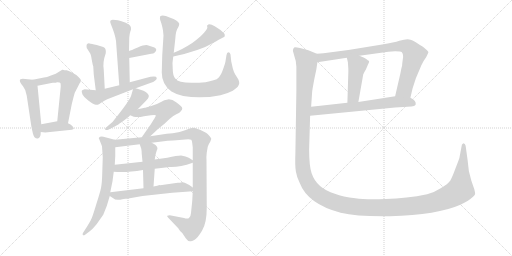
t = 0.00 s
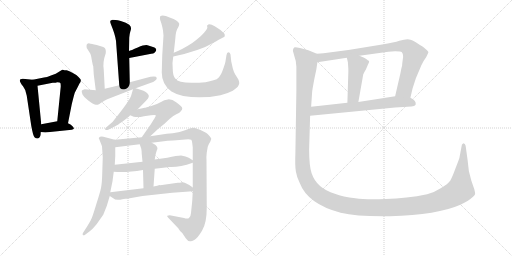
t = 3.05 s
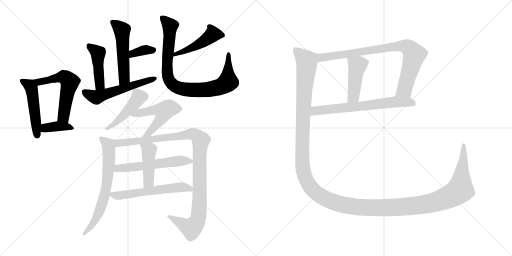
t = 6.10 s
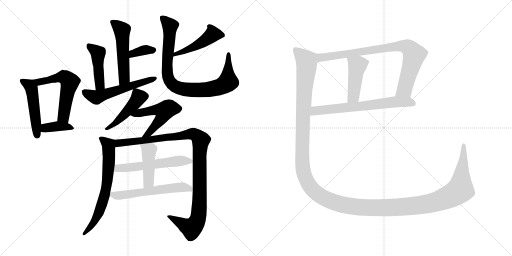
t = 9.15 s
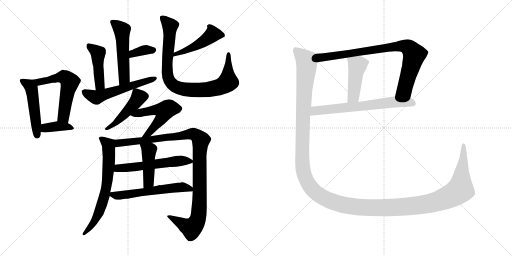
t = 12.19 s
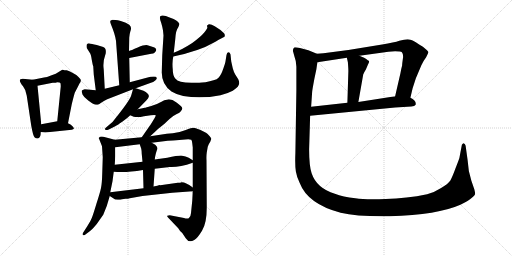
t = 15.24 s

The animated SVG that drew these frames (rendered in a browser with its animation timeline set to each time). Animation: 20 CSS @keyframes rules; one cycle of 15.24 s.

<svg version="1.1" viewBox="0 0 2048 1024" xmlns="http://www.w3.org/2000/svg">
  <g stroke="lightgray" stroke-dasharray="1,1" stroke-width="1" transform="scale(4, 4)">
    <line x1="0" y1="0" x2="256" y2="256"></line>
    <line x1="256" y1="0" x2="0" y2="256"></line>
    <line x1="128" y1="0" x2="128" y2="256"></line>
    <line x1="0" y1="128" x2="256" y2="128"></line>
    <line x1="256" y1="0" x2="512" y2="256"></line>
    <line x1="512" y1="0" x2="256" y2="256"></line>
    <line x1="384" y1="0" x2="384" y2="256"></line>
    <line x1="256" y1="128" x2="512" y2="128"></line>
  </g>
<g transform="scale(1, -1) translate(0, -850)">
   <style type="text/css">
    @keyframes keyframes0 {
      from {
       stroke: black;
       stroke-dashoffset: 489;
       stroke-width: 128;
       }
       61% {
       animation-timing-function: step-end;
       stroke: black;
       stroke-dashoffset: 0;
       stroke-width: 128;
       }
       to {
       stroke: black;
       stroke-width: 1024;
       }
       }
       #make-me-a-hanzi-animation-0 {
         animation: keyframes0 0.647949s both;
         animation-delay: 0.000000s;
         animation-timing-function: linear;
       }
    @keyframes keyframes1 {
      from {
       stroke: black;
       stroke-dashoffset: 569;
       stroke-width: 128;
       }
       65% {
       animation-timing-function: step-end;
       stroke: black;
       stroke-dashoffset: 0;
       stroke-width: 128;
       }
       to {
       stroke: black;
       stroke-width: 1024;
       }
       }
       #make-me-a-hanzi-animation-1 {
         animation: keyframes1 0.713053s both;
         animation-delay: 0.647949s;
         animation-timing-function: linear;
       }
    @keyframes keyframes2 {
      from {
       stroke: black;
       stroke-dashoffset: 381;
       stroke-width: 128;
       }
       55% {
       animation-timing-function: step-end;
       stroke: black;
       stroke-dashoffset: 0;
       stroke-width: 128;
       }
       to {
       stroke: black;
       stroke-width: 1024;
       }
       }
       #make-me-a-hanzi-animation-2 {
         animation: keyframes2 0.560059s both;
         animation-delay: 1.361002s;
         animation-timing-function: linear;
       }
    @keyframes keyframes3 {
      from {
       stroke: black;
       stroke-dashoffset: 522;
       stroke-width: 128;
       }
       63% {
       animation-timing-function: step-end;
       stroke: black;
       stroke-dashoffset: 0;
       stroke-width: 128;
       }
       to {
       stroke: black;
       stroke-width: 1024;
       }
       }
       #make-me-a-hanzi-animation-3 {
         animation: keyframes3 0.674805s both;
         animation-delay: 1.921061s;
         animation-timing-function: linear;
       }
    @keyframes keyframes4 {
      from {
       stroke: black;
       stroke-dashoffset: 356;
       stroke-width: 128;
       }
       54% {
       animation-timing-function: step-end;
       stroke: black;
       stroke-dashoffset: 0;
       stroke-width: 128;
       }
       to {
       stroke: black;
       stroke-width: 1024;
       }
       }
       #make-me-a-hanzi-animation-4 {
         animation: keyframes4 0.539714s both;
         animation-delay: 2.595866s;
         animation-timing-function: linear;
       }
    @keyframes keyframes5 {
      from {
       stroke: black;
       stroke-dashoffset: 444;
       stroke-width: 128;
       }
       59% {
       animation-timing-function: step-end;
       stroke: black;
       stroke-dashoffset: 0;
       stroke-width: 128;
       }
       to {
       stroke: black;
       stroke-width: 1024;
       }
       }
       #make-me-a-hanzi-animation-5 {
         animation: keyframes5 0.611328s both;
         animation-delay: 3.135580s;
         animation-timing-function: linear;
       }
    @keyframes keyframes6 {
      from {
       stroke: black;
       stroke-dashoffset: 555;
       stroke-width: 128;
       }
       64% {
       animation-timing-function: step-end;
       stroke: black;
       stroke-dashoffset: 0;
       stroke-width: 128;
       }
       to {
       stroke: black;
       stroke-width: 1024;
       }
       }
       #make-me-a-hanzi-animation-6 {
         animation: keyframes6 0.701660s both;
         animation-delay: 3.746908s;
         animation-timing-function: linear;
       }
    @keyframes keyframes7 {
      from {
       stroke: black;
       stroke-dashoffset: 463;
       stroke-width: 128;
       }
       60% {
       animation-timing-function: step-end;
       stroke: black;
       stroke-dashoffset: 0;
       stroke-width: 128;
       }
       to {
       stroke: black;
       stroke-width: 1024;
       }
       }
       #make-me-a-hanzi-animation-7 {
         animation: keyframes7 0.626790s both;
         animation-delay: 4.448568s;
         animation-timing-function: linear;
       }
    @keyframes keyframes8 {
      from {
       stroke: black;
       stroke-dashoffset: 885;
       stroke-width: 128;
       }
       74% {
       animation-timing-function: step-end;
       stroke: black;
       stroke-dashoffset: 0;
       stroke-width: 128;
       }
       to {
       stroke: black;
       stroke-width: 1024;
       }
       }
       #make-me-a-hanzi-animation-8 {
         animation: keyframes8 0.970215s both;
         animation-delay: 5.075358s;
         animation-timing-function: linear;
       }
    @keyframes keyframes9 {
      from {
       stroke: black;
       stroke-dashoffset: 463;
       stroke-width: 128;
       }
       60% {
       animation-timing-function: step-end;
       stroke: black;
       stroke-dashoffset: 0;
       stroke-width: 128;
       }
       to {
       stroke: black;
       stroke-width: 1024;
       }
       }
       #make-me-a-hanzi-animation-9 {
         animation: keyframes9 0.626790s both;
         animation-delay: 6.045573s;
         animation-timing-function: linear;
       }
    @keyframes keyframes10 {
      from {
       stroke: black;
       stroke-dashoffset: 522;
       stroke-width: 128;
       }
       63% {
       animation-timing-function: step-end;
       stroke: black;
       stroke-dashoffset: 0;
       stroke-width: 128;
       }
       to {
       stroke: black;
       stroke-width: 1024;
       }
       }
       #make-me-a-hanzi-animation-10 {
         animation: keyframes10 0.674805s both;
         animation-delay: 6.672363s;
         animation-timing-function: linear;
       }
    @keyframes keyframes11 {
      from {
       stroke: black;
       stroke-dashoffset: 676;
       stroke-width: 128;
       }
       69% {
       animation-timing-function: step-end;
       stroke: black;
       stroke-dashoffset: 0;
       stroke-width: 128;
       }
       to {
       stroke: black;
       stroke-width: 1024;
       }
       }
       #make-me-a-hanzi-animation-11 {
         animation: keyframes11 0.800130s both;
         animation-delay: 7.347168s;
         animation-timing-function: linear;
       }
    @keyframes keyframes12 {
      from {
       stroke: black;
       stroke-dashoffset: 1072;
       stroke-width: 128;
       }
       78% {
       animation-timing-function: step-end;
       stroke: black;
       stroke-dashoffset: 0;
       stroke-width: 128;
       }
       to {
       stroke: black;
       stroke-width: 1024;
       }
       }
       #make-me-a-hanzi-animation-12 {
         animation: keyframes12 1.122396s both;
         animation-delay: 8.147298s;
         animation-timing-function: linear;
       }
    @keyframes keyframes13 {
      from {
       stroke: black;
       stroke-dashoffset: 561;
       stroke-width: 128;
       }
       65% {
       animation-timing-function: step-end;
       stroke: black;
       stroke-dashoffset: 0;
       stroke-width: 128;
       }
       to {
       stroke: black;
       stroke-width: 1024;
       }
       }
       #make-me-a-hanzi-animation-13 {
         animation: keyframes13 0.706543s both;
         animation-delay: 9.269694s;
         animation-timing-function: linear;
       }
    @keyframes keyframes14 {
      from {
       stroke: black;
       stroke-dashoffset: 442;
       stroke-width: 128;
       }
       59% {
       animation-timing-function: step-end;
       stroke: black;
       stroke-dashoffset: 0;
       stroke-width: 128;
       }
       to {
       stroke: black;
       stroke-width: 1024;
       }
       }
       #make-me-a-hanzi-animation-14 {
         animation: keyframes14 0.609701s both;
         animation-delay: 9.976237s;
         animation-timing-function: linear;
       }
    @keyframes keyframes15 {
      from {
       stroke: black;
       stroke-dashoffset: 576;
       stroke-width: 128;
       }
       65% {
       animation-timing-function: step-end;
       stroke: black;
       stroke-dashoffset: 0;
       stroke-width: 128;
       }
       to {
       stroke: black;
       stroke-width: 1024;
       }
       }
       #make-me-a-hanzi-animation-15 {
         animation: keyframes15 0.718750s both;
         animation-delay: 10.585938s;
         animation-timing-function: linear;
       }
    @keyframes keyframes16 {
      from {
       stroke: black;
       stroke-dashoffset: 842;
       stroke-width: 128;
       }
       73% {
       animation-timing-function: step-end;
       stroke: black;
       stroke-dashoffset: 0;
       stroke-width: 128;
       }
       to {
       stroke: black;
       stroke-width: 1024;
       }
       }
       #make-me-a-hanzi-animation-16 {
         animation: keyframes16 0.935221s both;
         animation-delay: 11.304688s;
         animation-timing-function: linear;
       }
    @keyframes keyframes17 {
      from {
       stroke: black;
       stroke-dashoffset: 450;
       stroke-width: 128;
       }
       59% {
       animation-timing-function: step-end;
       stroke: black;
       stroke-dashoffset: 0;
       stroke-width: 128;
       }
       to {
       stroke: black;
       stroke-width: 1024;
       }
       }
       #make-me-a-hanzi-animation-17 {
         animation: keyframes17 0.616211s both;
         animation-delay: 12.239909s;
         animation-timing-function: linear;
       }
    @keyframes keyframes18 {
      from {
       stroke: black;
       stroke-dashoffset: 671;
       stroke-width: 128;
       }
       69% {
       animation-timing-function: step-end;
       stroke: black;
       stroke-dashoffset: 0;
       stroke-width: 128;
       }
       to {
       stroke: black;
       stroke-width: 1024;
       }
       }
       #make-me-a-hanzi-animation-18 {
         animation: keyframes18 0.796061s both;
         animation-delay: 12.856120s;
         animation-timing-function: linear;
       }
    @keyframes keyframes19 {
      from {
       stroke: black;
       stroke-dashoffset: 1644;
       stroke-width: 128;
       }
       84% {
       animation-timing-function: step-end;
       stroke: black;
       stroke-dashoffset: 0;
       stroke-width: 128;
       }
       to {
       stroke: black;
       stroke-width: 1024;
       }
       }
       #make-me-a-hanzi-animation-19 {
         animation: keyframes19 1.587891s both;
         animation-delay: 13.652181s;
         animation-timing-function: linear;
       }
</style>
<path d="M 131.0 531.5 L 91.0 535.5 Q 67.0 535.5 92.0 505.5 Q 104.0 491.5 107.0 467.5 L 125.0 347.5 Q 132.0 308.5 138.0 301.5 Q 145.0 294.5 152.0 296.5 Q 163.0 299.5 163.0 322.5 L 165.0 353.5 L 150.0 507.5 C 148.0 529.5 148.0 529.5 131.0 531.5 Z" fill="lightgray"></path> 
<path d="M 251.0 571.5 L 249.0 571.5 L 223.0 555.5 L 201.0 547.5 Q 185.0 541.5 181.0 541.5 L 131.0 531.5 C 102.0 525.5 121.0 501.5 150.0 507.5 L 211.0 519.5 Q 225.0 519.5 229.0 521.5 Q 241.0 521.5 242.0 517.5 Q 243.0 512.5 243.0 504.5 L 229.0 365.5 C 226.0 335.5 266.0 328.5 272.0 357.5 L 287.0 433.5 Q 295.0 466.5 299.0 479.5 L 312.0 504.5 Q 319.0 519.5 322.0 522.5 Q 324.0 527.5 323.0 531.5 Q 322.0 534.5 314.0 542.5 Q 307.0 550.5 293.0 557.5 L 280.0 564.5 L 267.0 569.5 Q 257.0 569.5 251.0 571.5 Z" fill="lightgray"></path> 
<path d="M 163.0 322.5 L 181.0 320.5 L 287.0 331.5 Q 294.0 333.5 295.0 335.5 Q 297.0 337.5 290.0 345.5 Q 283.0 353.5 272.0 357.5 L 229.0 365.5 L 165.0 353.5 C 136.0 347.5 133.0 325.5 163.0 322.5 Z" fill="lightgray"></path> 
<path d="M 519.0 521.5 L 517.0 618.5 L 516.0 646.5 L 517.0 699.5 Q 519.0 718.5 521.0 723.5 Q 529.0 741.5 517.0 751.5 Q 506.0 760.5 483.0 766.5 Q 453.0 771.5 448.0 770.5 Q 436.0 770.5 444.0 752.5 L 451.0 734.5 Q 465.0 697.5 465.0 673.5 L 477.0 509.5 C 479.0 479.5 520.0 491.5 519.0 521.5 Z" fill="lightgray"></path> 
<path d="M 517.0 618.5 L 605.0 635.5 Q 614.0 635.5 619.0 640.5 Q 624.0 645.5 625.0 650.5 Q 625.0 658.5 612.0 662.5 L 590.0 669.5 Q 580.0 672.5 551.0 660.5 Q 523.0 648.5 516.0 646.5 C 488.0 637.5 488.0 612.5 517.0 618.5 Z" fill="lightgray"></path> 
<path d="M 419.0 495.5 L 415.0 571.5 Q 410.0 601.5 423.0 637.5 Q 424.0 648.5 422.0 653.5 Q 421.0 658.5 413.0 662.5 L 387.0 670.5 Q 365.0 675.5 358.0 676.5 Q 352.0 677.5 347.0 672.5 Q 345.0 667.5 347.0 658.5 L 359.0 639.5 Q 364.0 633.5 367.0 611.5 Q 371.0 589.5 373.0 585.5 L 375.0 552.5 L 383.0 489.5 C 387.0 459.5 421.0 465.5 419.0 495.5 Z" fill="lightgray"></path> 
<path d="M 543.0 497.5 L 601.0 518.5 Q 614.0 522.5 621.0 528.5 Q 628.0 533.5 627.0 538.5 Q 626.0 549.5 583.0 538.5 L 519.0 521.5 L 477.0 509.5 L 419.0 495.5 L 383.0 489.5 L 339.0 493.5 Q 328.0 491.5 327.0 487.5 Q 326.0 483.5 330.0 472.5 Q 335.0 461.5 353.0 448.5 Q 371.0 434.5 379.0 432.5 Q 387.0 430.5 391.0 431.5 Q 395.0 431.5 403.0 438.5 Q 411.0 444.5 429.0 453.5 L 532.0 493.5 L 543.0 497.5 Z" fill="lightgray"></path> 
<path d="M 693.0 624.5 Q 798.0 646.5 856.0 680.5 Q 869.0 688.5 898.0 703.5 Q 901.0 710.5 897.0 716.5 Q 882.0 732.5 859.0 745.5 Q 836.0 758.5 830.0 749.5 Q 826.0 748.5 829.0 743.5 Q 832.0 737.5 817.0 720.5 Q 803.0 703.5 769.0 678.5 Q 729.0 652.5 695.0 639.5 C 667.0 628.5 664.0 618.5 693.0 624.5 Z" fill="lightgray"></path> 
<path d="M 649.0 630.5 L 647.0 560.5 Q 647.0 512.5 686.0 484.5 Q 707.0 471.5 733.0 466.5 Q 802.0 453.5 882.0 469.5 Q 908.0 475.5 931.0 487.5 Q 945.0 497.5 951.0 503.5 Q 955.0 508.5 957.0 517.5 Q 957.0 526.5 953.0 533.5 L 941.0 552.5 Q 936.0 559.5 931.0 577.5 L 925.0 604.5 L 922.0 632.5 Q 920.0 641.5 913.0 641.5 Q 908.0 641.5 906.0 630.5 L 902.0 605.5 Q 902.0 601.5 893.0 575.5 Q 884.0 549.5 875.0 540.5 Q 869.0 532.5 854.0 529.5 Q 840.0 525.5 822.0 521.5 Q 792.0 519.5 782.0 519.5 Q 715.0 516.5 701.0 536.5 Q 691.0 548.5 691.0 573.5 Q 688.0 599.5 693.0 624.5 L 695.0 639.5 L 701.0 693.5 Q 703.0 729.5 713.0 741.5 Q 717.0 749.5 717.0 755.5 Q 711.0 770.5 681.0 779.5 Q 652.0 792.5 642.0 786.5 Q 636.0 779.5 645.0 758.5 Q 650.0 741.5 652.0 728.5 L 654.0 708.5 L 649.0 630.5 Z" fill="lightgray"></path> 
<path d="M 551.0 413.5 L 585.0 448.5 Q 594.0 457.5 595.0 463.5 Q 597.0 469.5 590.0 476.5 Q 584.0 483.5 574.0 487.5 L 543.0 497.5 C 534.0 500.5 534.0 500.5 532.0 493.5 L 525.0 469.5 Q 521.0 452.5 473.0 391.5 L 450.0 362.5 L 423.0 339.5 Q 419.0 336.5 421.0 331.5 Q 425.0 328.5 435.0 332.5 L 461.0 345.5 Q 469.0 349.5 489.0 363.5 Q 509.0 377.5 521.0 389.5 L 551.0 413.5 Z" fill="lightgray"></path> 
<path d="M 601.0 305.5 L 633.0 335.5 L 658.0 355.5 L 678.0 374.5 Q 692.0 387.5 707.0 394.5 Q 722.0 401.5 723.0 405.5 Q 730.0 411.5 729.0 417.5 Q 729.0 423.5 706.0 440.5 Q 684.0 456.5 667.0 451.5 Q 659.0 451.5 644.0 442.5 Q 629.0 433.5 605.0 426.5 Q 582.0 419.5 579.0 419.5 L 551.0 413.5 C 522.0 407.5 494.0 401.5 521.0 389.5 L 535.0 383.5 Q 552.0 379.5 576.0 385.5 L 603.0 389.5 Q 621.0 391.5 623.0 389.5 Q 624.0 385.5 613.0 369.5 Q 603.0 352.5 599.0 347.5 L 567.0 301.5 C 550.0 276.5 579.0 284.5 601.0 305.5 Z" fill="lightgray"></path> 
<path d="M 395.0 298.5 L 408.0 265.5 L 411.0 221.5 L 409.0 158.5 Q 408.0 117.5 404.0 98.5 Q 400.0 79.5 386.0 36.5 Q 373.0 -6.5 368.0 -19.5 Q 363.0 -33.5 349.0 -54.5 L 333.0 -79.5 Q 329.0 -84.5 331.0 -89.5 Q 334.0 -92.5 339.0 -89.5 L 359.0 -74.5 Q 367.0 -69.5 387.0 -45.5 L 413.0 -8.5 L 427.0 26.5 L 439.0 66.5 L 441.0 81.5 L 450.0 125.5 L 455.0 163.5 L 459.0 191.5 L 461.0 225.5 L 461.0 261.5 C 461.0 290.5 461.0 290.5 459.0 291.5 L 421.0 301.5 Q 401.0 307.5 395.0 298.5 Z" fill="lightgray"></path> 
<path d="M 771.0 85.5 L 769.0 47.5 L 764.0 -1.5 Q 764.0 -13.5 755.0 -22.5 Q 748.0 -25.5 736.0 -21.5 L 679.0 -10.5 L 669.0 -12.5 Q 667.0 -14.5 673.0 -20.5 L 713.0 -62.5 Q 718.0 -72.5 729.0 -81.5 L 743.0 -102.5 Q 751.0 -114.5 760.0 -114.5 Q 765.0 -116.5 777.0 -109.5 Q 790.0 -102.5 808.0 -72.5 Q 827.0 -42.5 827.0 20.5 L 826.0 208.5 Q 825.0 224.5 827.0 240.5 L 831.0 263.5 Q 835.0 275.5 841.0 283.5 L 845.0 294.5 Q 846.0 296.5 838.0 306.5 Q 830.0 316.5 824.0 319.5 L 800.0 331.5 Q 780.0 339.5 773.0 339.5 Q 766.0 339.5 743.0 330.5 Q 720.0 321.5 691.0 317.5 L 667.0 315.5 L 601.0 305.5 L 567.0 301.5 L 459.0 291.5 C 429.0 288.5 431.0 257.5 461.0 261.5 L 559.0 273.5 L 607.0 279.5 L 663.0 286.5 Q 676.0 288.5 705.0 289.5 L 753.0 293.5 Q 759.0 293.5 765.0 291.5 Q 768.0 288.5 769.0 277.5 L 771.0 260.5 L 771.0 209.5 L 771.0 199.5 L 771.0 100.5 L 771.0 85.5 Z" fill="lightgray"></path> 
<path d="M 455.0 163.5 L 469.0 162.5 Q 508.0 159.5 572.0 170.5 L 619.0 175.5 L 679.0 182.5 Q 716.0 180.5 771.0 199.5 C 781.0 202.5 781.0 202.5 771.0 209.5 L 755.0 219.5 Q 742.0 225.5 729.0 227.5 Q 717.0 229.5 669.0 219.5 L 619.0 212.5 L 570.0 203.5 L 459.0 191.5 C 429.0 188.5 425.0 165.5 455.0 163.5 Z" fill="lightgray"></path> 
<path d="M 572.0 170.5 L 574.0 97.5 C 575.0 67.5 612.0 74.5 614.0 104.5 L 619.0 175.5 L 619.0 212.5 L 621.0 226.5 Q 623.0 236.5 627.0 248.5 Q 635.0 259.5 621.0 271.5 L 607.0 279.5 C 581.0 294.5 550.0 301.5 559.0 273.5 L 565.0 255.5 Q 567.0 245.5 567.0 234.5 L 570.0 203.5 L 572.0 170.5 Z" fill="lightgray"></path> 
<path d="M 439.0 66.5 L 453.0 57.5 Q 459.0 51.5 471.0 51.5 Q 483.0 51.5 489.0 53.5 L 502.0 55.5 Q 513.0 55.5 519.0 57.5 L 570.0 66.5 L 689.0 79.5 L 771.0 85.5 C 790.0 86.5 790.0 86.5 771.0 100.5 L 757.0 110.5 L 743.0 117.5 Q 737.0 121.5 726.0 121.5 Q 723.0 119.5 711.0 119.5 L 641.0 109.5 Q 638.0 110.5 629.0 107.5 L 614.0 104.5 L 574.0 97.5 L 441.0 81.5 C 420.0 78.5 420.0 78.5 439.0 66.5 Z" fill="lightgray"></path> 
<path d="M 1641.5 459.0 L 1650.5 497.0 L 1663.5 537.0 L 1685.5 589.0 Q 1692.5 605.0 1704.5 621.0 Q 1713.5 638.0 1713.5 642.0 Q 1713.5 645.0 1691.5 663.0 Q 1658.5 684.0 1650.5 688.0 Q 1643.5 692.0 1630.5 693.0 Q 1617.5 693.0 1597.5 687.0 Q 1577.5 680.0 1528.5 672.0 L 1393.5 650.0 L 1324.5 641.0 Q 1291.5 637.0 1267.5 635.0 C 1237.5 632.0 1239.5 596.0 1269.5 601.0 L 1387.5 619.0 L 1437.5 627.0 L 1553.5 643.0 L 1580.5 645.0 Q 1603.5 645.0 1607.5 641.0 Q 1612.5 636.0 1612.5 622.0 Q 1608.5 595.0 1608.5 588.0 Q 1604.5 574.0 1601.5 556.0 L 1580.5 465.0 C 1573.5 436.0 1634.5 430.0 1641.5 459.0 Z" fill="lightgray"></path> 
<path d="M 1387.5 619.0 L 1391.5 601.0 Q 1393.5 575.0 1393.5 566.0 L 1389.5 439.0 C 1388.5 409.0 1428.5 412.0 1433.5 442.0 L 1452.5 550.0 Q 1452.5 554.0 1463.5 572.0 L 1471.5 591.0 Q 1477.5 603.0 1476.5 605.0 Q 1475.5 607.0 1456.5 619.0 L 1437.5 627.0 C 1409.5 639.0 1380.5 648.0 1387.5 619.0 Z" fill="lightgray"></path> 
<path d="M 1240.5 387.0 L 1580.5 420.0 L 1645.5 424.0 Q 1658.5 425.0 1662.5 431.0 Q 1666.5 447.0 1641.5 459.0 L 1580.5 465.0 L 1433.5 442.0 L 1389.5 439.0 L 1244.5 423.0 C 1214.5 420.0 1210.5 384.0 1240.5 387.0 Z" fill="lightgray"></path> 
<path d="M 1236.5 253.0 L 1240.5 387.0 L 1244.5 423.0 L 1248.5 481.0 Q 1248.5 487.0 1257.5 535.0 L 1265.5 573.0 L 1269.5 601.0 C 1274.5 631.0 1274.5 632.0 1267.5 635.0 L 1233.5 649.0 Q 1181.5 664.0 1176.5 660.0 Q 1171.5 655.0 1171.5 647.0 L 1177.5 625.0 Q 1184.5 608.0 1185.5 583.0 L 1185.5 488.0 L 1181.5 237.0 Q 1179.5 187.0 1183.5 164.0 Q 1187.5 140.0 1198.5 119.0 Q 1230.5 34.0 1362.5 -1.0 Q 1429.5 -17.0 1559.5 -15.0 Q 1751.5 -9.0 1841.5 31.0 Q 1875.5 47.0 1887.5 59.0 Q 1900.5 70.0 1900.5 75.0 Q 1900.5 80.0 1897.5 92.0 L 1885.5 127.0 Q 1872.5 166.0 1870.5 209.0 L 1862.5 267.0 Q 1860.5 277.0 1853.5 277.0 Q 1849.5 275.0 1847.5 271.0 L 1837.5 218.0 Q 1835.5 211.0 1822.5 178.0 Q 1810.5 145.0 1801.5 128.0 Q 1791.5 114.0 1764.5 98.0 Q 1738.5 81.0 1708.5 73.0 Q 1626.5 56.0 1542.5 54.0 Q 1459.5 51.0 1421.5 57.0 Q 1371.5 62.0 1339.5 75.0 Q 1266.5 97.0 1246.5 157.0 Q 1236.5 186.0 1236.5 253.0 Z" fill="lightgray"></path> 
      <clipPath id="make-me-a-hanzi-clip-0">
      <path d="M 131.0 531.5 L 91.0 535.5 Q 67.0 535.5 92.0 505.5 Q 104.0 491.5 107.0 467.5 L 125.0 347.5 Q 132.0 308.5 138.0 301.5 Q 145.0 294.5 152.0 296.5 Q 163.0 299.5 163.0 322.5 L 165.0 353.5 L 150.0 507.5 C 148.0 529.5 148.0 529.5 131.0 531.5 Z" fill="lightgray"></path>
      </clipPath>
      <path clip-path="url(#make-me-a-hanzi-clip-0)" d="M 92.0 520.5 L 109.0 515.5 L 126.0 497.5 L 148.0 308.5 " fill="none" id="make-me-a-hanzi-animation-0" stroke-dasharray="361 722" stroke-linecap="round"></path>

      <clipPath id="make-me-a-hanzi-clip-1">
      <path d="M 251.0 571.5 L 249.0 571.5 L 223.0 555.5 L 201.0 547.5 Q 185.0 541.5 181.0 541.5 L 131.0 531.5 C 102.0 525.5 121.0 501.5 150.0 507.5 L 211.0 519.5 Q 225.0 519.5 229.0 521.5 Q 241.0 521.5 242.0 517.5 Q 243.0 512.5 243.0 504.5 L 229.0 365.5 C 226.0 335.5 266.0 328.5 272.0 357.5 L 287.0 433.5 Q 295.0 466.5 299.0 479.5 L 312.0 504.5 Q 319.0 519.5 322.0 522.5 Q 324.0 527.5 323.0 531.5 Q 322.0 534.5 314.0 542.5 Q 307.0 550.5 293.0 557.5 L 280.0 564.5 L 267.0 569.5 Q 257.0 569.5 251.0 571.5 Z" fill="lightgray"></path>
      </clipPath>
      <path clip-path="url(#make-me-a-hanzi-clip-1)" d="M 138.0 527.5 L 155.0 521.5 L 254.0 542.5 L 279.0 522.5 L 254.0 382.5 L 266.0 366.5 " fill="none" id="make-me-a-hanzi-animation-1" stroke-dasharray="441 882" stroke-linecap="round"></path>

      <clipPath id="make-me-a-hanzi-clip-2">
      <path d="M 163.0 322.5 L 181.0 320.5 L 287.0 331.5 Q 294.0 333.5 295.0 335.5 Q 297.0 337.5 290.0 345.5 Q 283.0 353.5 272.0 357.5 L 229.0 365.5 L 165.0 353.5 C 136.0 347.5 133.0 325.5 163.0 322.5 Z" fill="lightgray"></path>
      </clipPath>
      <path clip-path="url(#make-me-a-hanzi-clip-2)" d="M 168.0 329.5 L 182.0 338.5 L 226.0 345.5 L 289.0 338.5 " fill="none" id="make-me-a-hanzi-animation-2" stroke-dasharray="253 506" stroke-linecap="round"></path>

      <clipPath id="make-me-a-hanzi-clip-3">
      <path d="M 519.0 521.5 L 517.0 618.5 L 516.0 646.5 L 517.0 699.5 Q 519.0 718.5 521.0 723.5 Q 529.0 741.5 517.0 751.5 Q 506.0 760.5 483.0 766.5 Q 453.0 771.5 448.0 770.5 Q 436.0 770.5 444.0 752.5 L 451.0 734.5 Q 465.0 697.5 465.0 673.5 L 477.0 509.5 C 479.0 479.5 520.0 491.5 519.0 521.5 Z" fill="lightgray"></path>
      </clipPath>
      <path clip-path="url(#make-me-a-hanzi-clip-3)" d="M 449.0 760.5 L 488.0 726.5 L 497.0 537.5 L 482.0 517.5 " fill="none" id="make-me-a-hanzi-animation-3" stroke-dasharray="394 788" stroke-linecap="round"></path>

      <clipPath id="make-me-a-hanzi-clip-4">
      <path d="M 517.0 618.5 L 605.0 635.5 Q 614.0 635.5 619.0 640.5 Q 624.0 645.5 625.0 650.5 Q 625.0 658.5 612.0 662.5 L 590.0 669.5 Q 580.0 672.5 551.0 660.5 Q 523.0 648.5 516.0 646.5 C 488.0 637.5 488.0 612.5 517.0 618.5 Z" fill="lightgray"></path>
      </clipPath>
      <path clip-path="url(#make-me-a-hanzi-clip-4)" d="M 523.0 625.5 L 531.0 636.5 L 549.0 642.5 L 585.0 651.5 L 615.0 649.5 " fill="none" id="make-me-a-hanzi-animation-4" stroke-dasharray="228 456" stroke-linecap="round"></path>

      <clipPath id="make-me-a-hanzi-clip-5">
      <path d="M 419.0 495.5 L 415.0 571.5 Q 410.0 601.5 423.0 637.5 Q 424.0 648.5 422.0 653.5 Q 421.0 658.5 413.0 662.5 L 387.0 670.5 Q 365.0 675.5 358.0 676.5 Q 352.0 677.5 347.0 672.5 Q 345.0 667.5 347.0 658.5 L 359.0 639.5 Q 364.0 633.5 367.0 611.5 Q 371.0 589.5 373.0 585.5 L 375.0 552.5 L 383.0 489.5 C 387.0 459.5 421.0 465.5 419.0 495.5 Z" fill="lightgray"></path>
      </clipPath>
      <path clip-path="url(#make-me-a-hanzi-clip-5)" d="M 356.0 665.5 L 392.0 637.5 L 399.0 515.5 L 388.0 498.5 " fill="none" id="make-me-a-hanzi-animation-5" stroke-dasharray="316 632" stroke-linecap="round"></path>

      <clipPath id="make-me-a-hanzi-clip-6">
      <path d="M 543.0 497.5 L 601.0 518.5 Q 614.0 522.5 621.0 528.5 Q 628.0 533.5 627.0 538.5 Q 626.0 549.5 583.0 538.5 L 519.0 521.5 L 477.0 509.5 L 419.0 495.5 L 383.0 489.5 L 339.0 493.5 Q 328.0 491.5 327.0 487.5 Q 326.0 483.5 330.0 472.5 Q 335.0 461.5 353.0 448.5 Q 371.0 434.5 379.0 432.5 Q 387.0 430.5 391.0 431.5 Q 395.0 431.5 403.0 438.5 Q 411.0 444.5 429.0 453.5 L 532.0 493.5 L 543.0 497.5 Z" fill="lightgray"></path>
      </clipPath>
      <path clip-path="url(#make-me-a-hanzi-clip-6)" d="M 337.0 481.5 L 385.0 460.5 L 620.0 536.5 " fill="none" id="make-me-a-hanzi-animation-6" stroke-dasharray="427 854" stroke-linecap="round"></path>

      <clipPath id="make-me-a-hanzi-clip-7">
      <path d="M 693.0 624.5 Q 798.0 646.5 856.0 680.5 Q 869.0 688.5 898.0 703.5 Q 901.0 710.5 897.0 716.5 Q 882.0 732.5 859.0 745.5 Q 836.0 758.5 830.0 749.5 Q 826.0 748.5 829.0 743.5 Q 832.0 737.5 817.0 720.5 Q 803.0 703.5 769.0 678.5 Q 729.0 652.5 695.0 639.5 C 667.0 628.5 664.0 618.5 693.0 624.5 Z" fill="lightgray"></path>
      </clipPath>
      <path clip-path="url(#make-me-a-hanzi-clip-7)" d="M 837.0 745.5 L 851.0 714.5 L 828.0 693.5 L 781.0 664.5 L 701.0 631.5 " fill="none" id="make-me-a-hanzi-animation-7" stroke-dasharray="335 670" stroke-linecap="round"></path>

      <clipPath id="make-me-a-hanzi-clip-8">
      <path d="M 649.0 630.5 L 647.0 560.5 Q 647.0 512.5 686.0 484.5 Q 707.0 471.5 733.0 466.5 Q 802.0 453.5 882.0 469.5 Q 908.0 475.5 931.0 487.5 Q 945.0 497.5 951.0 503.5 Q 955.0 508.5 957.0 517.5 Q 957.0 526.5 953.0 533.5 L 941.0 552.5 Q 936.0 559.5 931.0 577.5 L 925.0 604.5 L 922.0 632.5 Q 920.0 641.5 913.0 641.5 Q 908.0 641.5 906.0 630.5 L 902.0 605.5 Q 902.0 601.5 893.0 575.5 Q 884.0 549.5 875.0 540.5 Q 869.0 532.5 854.0 529.5 Q 840.0 525.5 822.0 521.5 Q 792.0 519.5 782.0 519.5 Q 715.0 516.5 701.0 536.5 Q 691.0 548.5 691.0 573.5 Q 688.0 599.5 693.0 624.5 L 695.0 639.5 L 701.0 693.5 Q 703.0 729.5 713.0 741.5 Q 717.0 749.5 717.0 755.5 Q 711.0 770.5 681.0 779.5 Q 652.0 792.5 642.0 786.5 Q 636.0 779.5 645.0 758.5 Q 650.0 741.5 652.0 728.5 L 654.0 708.5 L 649.0 630.5 Z" fill="lightgray"></path>
      </clipPath>
      <path clip-path="url(#make-me-a-hanzi-clip-8)" d="M 648.0 779.5 L 680.0 747.5 L 669.0 554.5 L 680.0 523.5 L 700.0 505.5 L 757.0 490.5 L 811.0 490.5 L 880.0 502.5 L 900.0 513.5 L 913.0 527.5 L 914.0 633.5 " fill="none" id="make-me-a-hanzi-animation-8" stroke-dasharray="757 1514" stroke-linecap="round"></path>

      <clipPath id="make-me-a-hanzi-clip-9">
      <path d="M 551.0 413.5 L 585.0 448.5 Q 594.0 457.5 595.0 463.5 Q 597.0 469.5 590.0 476.5 Q 584.0 483.5 574.0 487.5 L 543.0 497.5 C 534.0 500.5 534.0 500.5 532.0 493.5 L 525.0 469.5 Q 521.0 452.5 473.0 391.5 L 450.0 362.5 L 423.0 339.5 Q 419.0 336.5 421.0 331.5 Q 425.0 328.5 435.0 332.5 L 461.0 345.5 Q 469.0 349.5 489.0 363.5 Q 509.0 377.5 521.0 389.5 L 551.0 413.5 Z" fill="lightgray"></path>
      </clipPath>
      <path clip-path="url(#make-me-a-hanzi-clip-9)" d="M 581.0 465.5 L 555.0 461.5 L 486.0 380.5 L 428.0 334.5 " fill="none" id="make-me-a-hanzi-animation-9" stroke-dasharray="335 670" stroke-linecap="round"></path>

      <clipPath id="make-me-a-hanzi-clip-10">
      <path d="M 601.0 305.5 L 633.0 335.5 L 658.0 355.5 L 678.0 374.5 Q 692.0 387.5 707.0 394.5 Q 722.0 401.5 723.0 405.5 Q 730.0 411.5 729.0 417.5 Q 729.0 423.5 706.0 440.5 Q 684.0 456.5 667.0 451.5 Q 659.0 451.5 644.0 442.5 Q 629.0 433.5 605.0 426.5 Q 582.0 419.5 579.0 419.5 L 551.0 413.5 C 522.0 407.5 494.0 401.5 521.0 389.5 L 535.0 383.5 Q 552.0 379.5 576.0 385.5 L 603.0 389.5 Q 621.0 391.5 623.0 389.5 Q 624.0 385.5 613.0 369.5 Q 603.0 352.5 599.0 347.5 L 567.0 301.5 C 550.0 276.5 579.0 284.5 601.0 305.5 Z" fill="lightgray"></path>
      </clipPath>
      <path clip-path="url(#make-me-a-hanzi-clip-10)" d="M 529.0 389.5 L 601.0 408.5 L 636.0 411.5 L 657.0 406.5 L 640.0 369.5 L 594.0 316.5 L 572.0 306.5 " fill="none" id="make-me-a-hanzi-animation-10" stroke-dasharray="394 788" stroke-linecap="round"></path>

      <clipPath id="make-me-a-hanzi-clip-11">
      <path d="M 395.0 298.5 L 408.0 265.5 L 411.0 221.5 L 409.0 158.5 Q 408.0 117.5 404.0 98.5 Q 400.0 79.5 386.0 36.5 Q 373.0 -6.5 368.0 -19.5 Q 363.0 -33.5 349.0 -54.5 L 333.0 -79.5 Q 329.0 -84.5 331.0 -89.5 Q 334.0 -92.5 339.0 -89.5 L 359.0 -74.5 Q 367.0 -69.5 387.0 -45.5 L 413.0 -8.5 L 427.0 26.5 L 439.0 66.5 L 441.0 81.5 L 450.0 125.5 L 455.0 163.5 L 459.0 191.5 L 461.0 225.5 L 461.0 261.5 C 461.0 290.5 461.0 290.5 459.0 291.5 L 421.0 301.5 Q 401.0 307.5 395.0 298.5 Z" fill="lightgray"></path>
      </clipPath>
      <path clip-path="url(#make-me-a-hanzi-clip-11)" d="M 403.0 295.5 L 435.0 267.5 L 427.0 107.5 L 394.0 -4.5 L 372.0 -44.5 L 335.0 -85.5 " fill="none" id="make-me-a-hanzi-animation-11" stroke-dasharray="548 1096" stroke-linecap="round"></path>

      <clipPath id="make-me-a-hanzi-clip-12">
      <path d="M 771.0 85.5 L 769.0 47.5 L 764.0 -1.5 Q 764.0 -13.5 755.0 -22.5 Q 748.0 -25.5 736.0 -21.5 L 679.0 -10.5 L 669.0 -12.5 Q 667.0 -14.5 673.0 -20.5 L 713.0 -62.5 Q 718.0 -72.5 729.0 -81.5 L 743.0 -102.5 Q 751.0 -114.5 760.0 -114.5 Q 765.0 -116.5 777.0 -109.5 Q 790.0 -102.5 808.0 -72.5 Q 827.0 -42.5 827.0 20.5 L 826.0 208.5 Q 825.0 224.5 827.0 240.5 L 831.0 263.5 Q 835.0 275.5 841.0 283.5 L 845.0 294.5 Q 846.0 296.5 838.0 306.5 Q 830.0 316.5 824.0 319.5 L 800.0 331.5 Q 780.0 339.5 773.0 339.5 Q 766.0 339.5 743.0 330.5 Q 720.0 321.5 691.0 317.5 L 667.0 315.5 L 601.0 305.5 L 567.0 301.5 L 459.0 291.5 C 429.0 288.5 431.0 257.5 461.0 261.5 L 559.0 273.5 L 607.0 279.5 L 663.0 286.5 Q 676.0 288.5 705.0 289.5 L 753.0 293.5 Q 759.0 293.5 765.0 291.5 Q 768.0 288.5 769.0 277.5 L 771.0 260.5 L 771.0 209.5 L 771.0 199.5 L 771.0 100.5 L 771.0 85.5 Z" fill="lightgray"></path>
      </clipPath>
      <path clip-path="url(#make-me-a-hanzi-clip-12)" d="M 467.0 269.5 L 475.0 278.5 L 696.0 302.5 L 759.0 315.5 L 783.0 310.5 L 803.0 290.5 L 797.0 11.5 L 784.0 -43.5 L 766.0 -62.5 L 675.0 -14.5 " fill="none" id="make-me-a-hanzi-animation-12" stroke-dasharray="944 1888" stroke-linecap="round"></path>

      <clipPath id="make-me-a-hanzi-clip-13">
      <path d="M 455.0 163.5 L 469.0 162.5 Q 508.0 159.5 572.0 170.5 L 619.0 175.5 L 679.0 182.5 Q 716.0 180.5 771.0 199.5 C 781.0 202.5 781.0 202.5 771.0 209.5 L 755.0 219.5 Q 742.0 225.5 729.0 227.5 Q 717.0 229.5 669.0 219.5 L 619.0 212.5 L 570.0 203.5 L 459.0 191.5 C 429.0 188.5 425.0 165.5 455.0 163.5 Z" fill="lightgray"></path>
      </clipPath>
      <path clip-path="url(#make-me-a-hanzi-clip-13)" d="M 462.0 169.5 L 473.0 177.5 L 683.0 203.5 L 731.0 208.5 L 762.0 204.5 " fill="none" id="make-me-a-hanzi-animation-13" stroke-dasharray="433 866" stroke-linecap="round"></path>

      <clipPath id="make-me-a-hanzi-clip-14">
      <path d="M 572.0 170.5 L 574.0 97.5 C 575.0 67.5 612.0 74.5 614.0 104.5 L 619.0 175.5 L 619.0 212.5 L 621.0 226.5 Q 623.0 236.5 627.0 248.5 Q 635.0 259.5 621.0 271.5 L 607.0 279.5 C 581.0 294.5 550.0 301.5 559.0 273.5 L 565.0 255.5 Q 567.0 245.5 567.0 234.5 L 570.0 203.5 L 572.0 170.5 Z" fill="lightgray"></path>
      </clipPath>
      <path clip-path="url(#make-me-a-hanzi-clip-14)" d="M 565.0 270.5 L 596.0 248.5 L 595.0 127.5 L 580.0 104.5 " fill="none" id="make-me-a-hanzi-animation-14" stroke-dasharray="314 628" stroke-linecap="round"></path>

      <clipPath id="make-me-a-hanzi-clip-15">
      <path d="M 439.0 66.5 L 453.0 57.5 Q 459.0 51.5 471.0 51.5 Q 483.0 51.5 489.0 53.5 L 502.0 55.5 Q 513.0 55.5 519.0 57.5 L 570.0 66.5 L 689.0 79.5 L 771.0 85.5 C 790.0 86.5 790.0 86.5 771.0 100.5 L 757.0 110.5 L 743.0 117.5 Q 737.0 121.5 726.0 121.5 Q 723.0 119.5 711.0 119.5 L 641.0 109.5 Q 638.0 110.5 629.0 107.5 L 614.0 104.5 L 574.0 97.5 L 441.0 81.5 C 420.0 78.5 420.0 78.5 439.0 66.5 Z" fill="lightgray"></path>
      </clipPath>
      <path clip-path="url(#make-me-a-hanzi-clip-15)" d="M 448.0 72.5 L 475.0 68.5 L 729.0 102.5 L 764.0 93.5 " fill="none" id="make-me-a-hanzi-animation-15" stroke-dasharray="448 896" stroke-linecap="round"></path>

      <clipPath id="make-me-a-hanzi-clip-16">
      <path d="M 1641.5 459.0 L 1650.5 497.0 L 1663.5 537.0 L 1685.5 589.0 Q 1692.5 605.0 1704.5 621.0 Q 1713.5 638.0 1713.5 642.0 Q 1713.5 645.0 1691.5 663.0 Q 1658.5 684.0 1650.5 688.0 Q 1643.5 692.0 1630.5 693.0 Q 1617.5 693.0 1597.5 687.0 Q 1577.5 680.0 1528.5 672.0 L 1393.5 650.0 L 1324.5 641.0 Q 1291.5 637.0 1267.5 635.0 C 1237.5 632.0 1239.5 596.0 1269.5 601.0 L 1387.5 619.0 L 1437.5 627.0 L 1553.5 643.0 L 1580.5 645.0 Q 1603.5 645.0 1607.5 641.0 Q 1612.5 636.0 1612.5 622.0 Q 1608.5 595.0 1608.5 588.0 Q 1604.5 574.0 1601.5 556.0 L 1580.5 465.0 C 1573.5 436.0 1634.5 430.0 1641.5 459.0 Z" fill="lightgray"></path>
      </clipPath>
      <path clip-path="url(#make-me-a-hanzi-clip-16)" d="M 1276.5 607.0 L 1284.5 620.0 L 1540.5 659.0 L 1599.5 666.0 L 1627.5 663.0 L 1650.5 643.0 L 1656.5 627.0 L 1617.5 492.0 L 1588.5 471.0 " fill="none" id="make-me-a-hanzi-animation-16" stroke-dasharray="714 1428" stroke-linecap="round"></path>

      <clipPath id="make-me-a-hanzi-clip-17">
      <path d="M 1387.5 619.0 L 1391.5 601.0 Q 1393.5 575.0 1393.5 566.0 L 1389.5 439.0 C 1388.5 409.0 1428.5 412.0 1433.5 442.0 L 1452.5 550.0 Q 1452.5 554.0 1463.5 572.0 L 1471.5 591.0 Q 1477.5 603.0 1476.5 605.0 Q 1475.5 607.0 1456.5 619.0 L 1437.5 627.0 C 1409.5 639.0 1380.5 648.0 1387.5 619.0 Z" fill="lightgray"></path>
      </clipPath>
      <path clip-path="url(#make-me-a-hanzi-clip-17)" d="M 1394.5 616.0 L 1429.5 588.0 L 1413.5 464.0 L 1396.5 447.0 " fill="none" id="make-me-a-hanzi-animation-17" stroke-dasharray="322 644" stroke-linecap="round"></path>

      <clipPath id="make-me-a-hanzi-clip-18">
      <path d="M 1240.5 387.0 L 1580.5 420.0 L 1645.5 424.0 Q 1658.5 425.0 1662.5 431.0 Q 1666.5 447.0 1641.5 459.0 L 1580.5 465.0 L 1433.5 442.0 L 1389.5 439.0 L 1244.5 423.0 C 1214.5 420.0 1210.5 384.0 1240.5 387.0 Z" fill="lightgray"></path>
      </clipPath>
      <path clip-path="url(#make-me-a-hanzi-clip-18)" d="M 1247.5 392.0 L 1268.5 408.0 L 1576.5 443.0 L 1632.5 442.0 L 1654.5 436.0 " fill="none" id="make-me-a-hanzi-animation-18" stroke-dasharray="543 1086" stroke-linecap="round"></path>

      <clipPath id="make-me-a-hanzi-clip-19">
      <path d="M 1236.5 253.0 L 1240.5 387.0 L 1244.5 423.0 L 1248.5 481.0 Q 1248.5 487.0 1257.5 535.0 L 1265.5 573.0 L 1269.5 601.0 C 1274.5 631.0 1274.5 632.0 1267.5 635.0 L 1233.5 649.0 Q 1181.5 664.0 1176.5 660.0 Q 1171.5 655.0 1171.5 647.0 L 1177.5 625.0 Q 1184.5 608.0 1185.5 583.0 L 1185.5 488.0 L 1181.5 237.0 Q 1179.5 187.0 1183.5 164.0 Q 1187.5 140.0 1198.5 119.0 Q 1230.5 34.0 1362.5 -1.0 Q 1429.5 -17.0 1559.5 -15.0 Q 1751.5 -9.0 1841.5 31.0 Q 1875.5 47.0 1887.5 59.0 Q 1900.5 70.0 1900.5 75.0 Q 1900.5 80.0 1897.5 92.0 L 1885.5 127.0 Q 1872.5 166.0 1870.5 209.0 L 1862.5 267.0 Q 1860.5 277.0 1853.5 277.0 Q 1849.5 275.0 1847.5 271.0 L 1837.5 218.0 Q 1835.5 211.0 1822.5 178.0 Q 1810.5 145.0 1801.5 128.0 Q 1791.5 114.0 1764.5 98.0 Q 1738.5 81.0 1708.5 73.0 Q 1626.5 56.0 1542.5 54.0 Q 1459.5 51.0 1421.5 57.0 Q 1371.5 62.0 1339.5 75.0 Q 1266.5 97.0 1246.5 157.0 Q 1236.5 186.0 1236.5 253.0 Z" fill="lightgray"></path>
      </clipPath>
      <path clip-path="url(#make-me-a-hanzi-clip-19)" d="M 1180.5 651.0 L 1226.5 606.0 L 1211.5 386.0 L 1211.5 173.0 L 1233.5 114.0 L 1263.5 79.0 L 1285.5 64.0 L 1361.5 33.0 L 1478.5 19.0 L 1630.5 24.0 L 1754.5 46.0 L 1808.5 69.0 L 1841.5 92.0 L 1855.5 269.0 " fill="none" id="make-me-a-hanzi-animation-19" stroke-dasharray="1516 3032" stroke-linecap="round"></path>

</g>
</svg>
